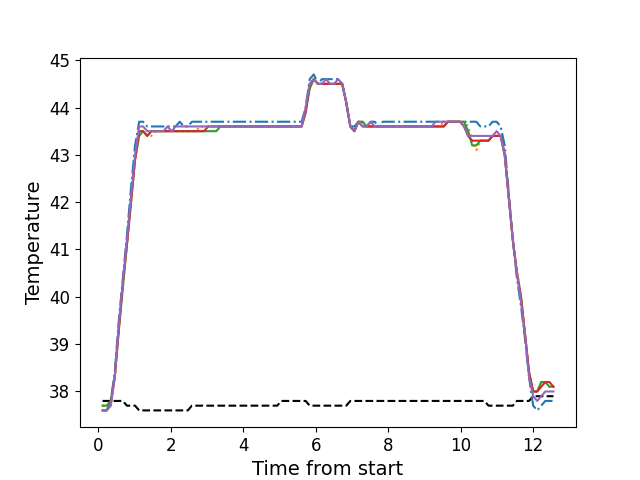

The data file committed next to this chart (first rows):
, times, neutral, z1, z2, z3, z4, z5
0, 0.12, 37.8, 37.6, 37.7, 37.7, 37.6, 37.6
1, 0.233, 37.8, 37.6, 37.7, 37.7, 37.6, 37.6
2, 0.344, 37.8, 37.8, 37.8, 37.8, 37.7, 37.7
3, 0.456, 37.8, 38.4, 38.3, 38.3, 38.3, 38.3
4, 0.568, 37.8, 39.5, 39.3, 39.3, 39.3, 39.4
5, 0.681, 37.8, 40.4, 40.2, 40.2, 40.3, 40.3
6, 0.792, 37.7, 41.3, 41.1, 41.1, 41.1, 41.2
7, 0.905, 37.7, 42.3, 42.0, 42.0, 42.0, 42.1
8, 1.017, 37.7, 43.2, 42.9, 42.9, 42.9, 43.0
9, 1.129, 37.6, 43.7, 43.4, 43.4, 43.5, 43.6
10, 1.241, 37.6, 43.7, 43.5, 43.5, 43.5, 43.6
11, 1.354, 37.6, 43.6, 43.4, 43.4, 43.4, 43.5
12, 1.465, 37.6, 43.6, 43.4, 43.5, 43.5, 43.5
13, 1.577, 37.6, 43.6, 43.5, 43.5, 43.5, 43.5
14, 1.689, 37.6, 43.6, 43.5, 43.5, 43.5, 43.5
15, 1.802, 37.6, 43.6, 43.5, 43.5, 43.5, 43.5
16, 1.913, 37.6, 43.6, 43.5, 43.5, 43.5, 43.6
17, 2.025, 37.6, 43.6, 43.5, 43.5, 43.5, 43.5
18, 2.137, 37.6, 43.6, 43.5, 43.5, 43.5, 43.6
19, 2.25, 37.6, 43.7, 43.5, 43.5, 43.5, 43.6
20, 2.361, 37.6, 43.6, 43.5, 43.5, 43.5, 43.6
21, 2.474, 37.6, 43.6, 43.5, 43.5, 43.5, 43.6
22, 2.585, 37.7, 43.7, 43.5, 43.5, 43.5, 43.6
23, 2.697, 37.7, 43.7, 43.5, 43.5, 43.5, 43.6
24, 2.81, 37.7, 43.7, 43.6, 43.5, 43.5, 43.6
25, 2.921, 37.7, 43.7, 43.6, 43.5, 43.5, 43.6
26, 3.034, 37.7, 43.7, 43.6, 43.5, 43.6, 43.6
27, 3.145, 37.7, 43.7, 43.6, 43.5, 43.6, 43.6
28, 3.257, 37.7, 43.7, 43.6, 43.5, 43.6, 43.6
29, 3.369, 37.7, 43.7, 43.6, 43.6, 43.6, 43.6
30, 3.482, 37.7, 43.7, 43.6, 43.6, 43.6, 43.6
31, 3.595, 37.7, 43.7, 43.6, 43.6, 43.6, 43.6
32, 3.707, 37.7, 43.7, 43.6, 43.6, 43.6, 43.6
33, 3.818, 37.7, 43.7, 43.6, 43.6, 43.6, 43.6
34, 3.931, 37.7, 43.7, 43.6, 43.6, 43.6, 43.6
35, 4.042, 37.7, 43.7, 43.6, 43.6, 43.6, 43.6
36, 4.155, 37.7, 43.7, 43.6, 43.6, 43.6, 43.6
37, 4.267, 37.7, 43.7, 43.6, 43.6, 43.6, 43.6
38, 4.378, 37.7, 43.7, 43.6, 43.6, 43.6, 43.6
39, 4.49, 37.7, 43.7, 43.6, 43.6, 43.6, 43.6
40, 4.602, 37.7, 43.7, 43.6, 43.6, 43.6, 43.6
41, 4.714, 37.7, 43.7, 43.6, 43.6, 43.6, 43.6
42, 4.826, 37.7, 43.7, 43.6, 43.6, 43.6, 43.6
43, 4.939, 37.7, 43.7, 43.6, 43.6, 43.6, 43.6
44, 5.05, 37.8, 43.7, 43.6, 43.6, 43.6, 43.6
45, 5.162, 37.8, 43.7, 43.6, 43.6, 43.6, 43.6
46, 5.275, 37.8, 43.7, 43.6, 43.6, 43.6, 43.6
47, 5.387, 37.8, 43.7, 43.6, 43.6, 43.6, 43.6
48, 5.499, 37.8, 43.7, 43.6, 43.6, 43.6, 43.6
49, 5.612, 37.8, 43.7, 43.6, 43.6, 43.6, 43.6
50, 5.723, 37.8, 44.0, 43.9, 43.9, 43.9, 44.0
51, 5.835, 37.7, 44.6, 44.4, 44.4, 44.5, 44.5
52, 5.947, 37.7, 44.7, 44.6, 44.6, 44.6, 44.6
53, 6.06, 37.7, 44.5, 44.5, 44.5, 44.5, 44.5
54, 6.172, 37.7, 44.6, 44.5, 44.5, 44.5, 44.5
55, 6.284, 37.7, 44.6, 44.5, 44.5, 44.5, 44.6
56, 6.396, 37.7, 44.6, 44.5, 44.5, 44.5, 44.5
57, 6.508, 37.7, 44.6, 44.5, 44.5, 44.5, 44.5
58, 6.62, 37.7, 44.6, 44.5, 44.5, 44.5, 44.6
59, 6.732, 37.7, 44.5, 44.5, 44.5, 44.5, 44.5
... 52 more rows
